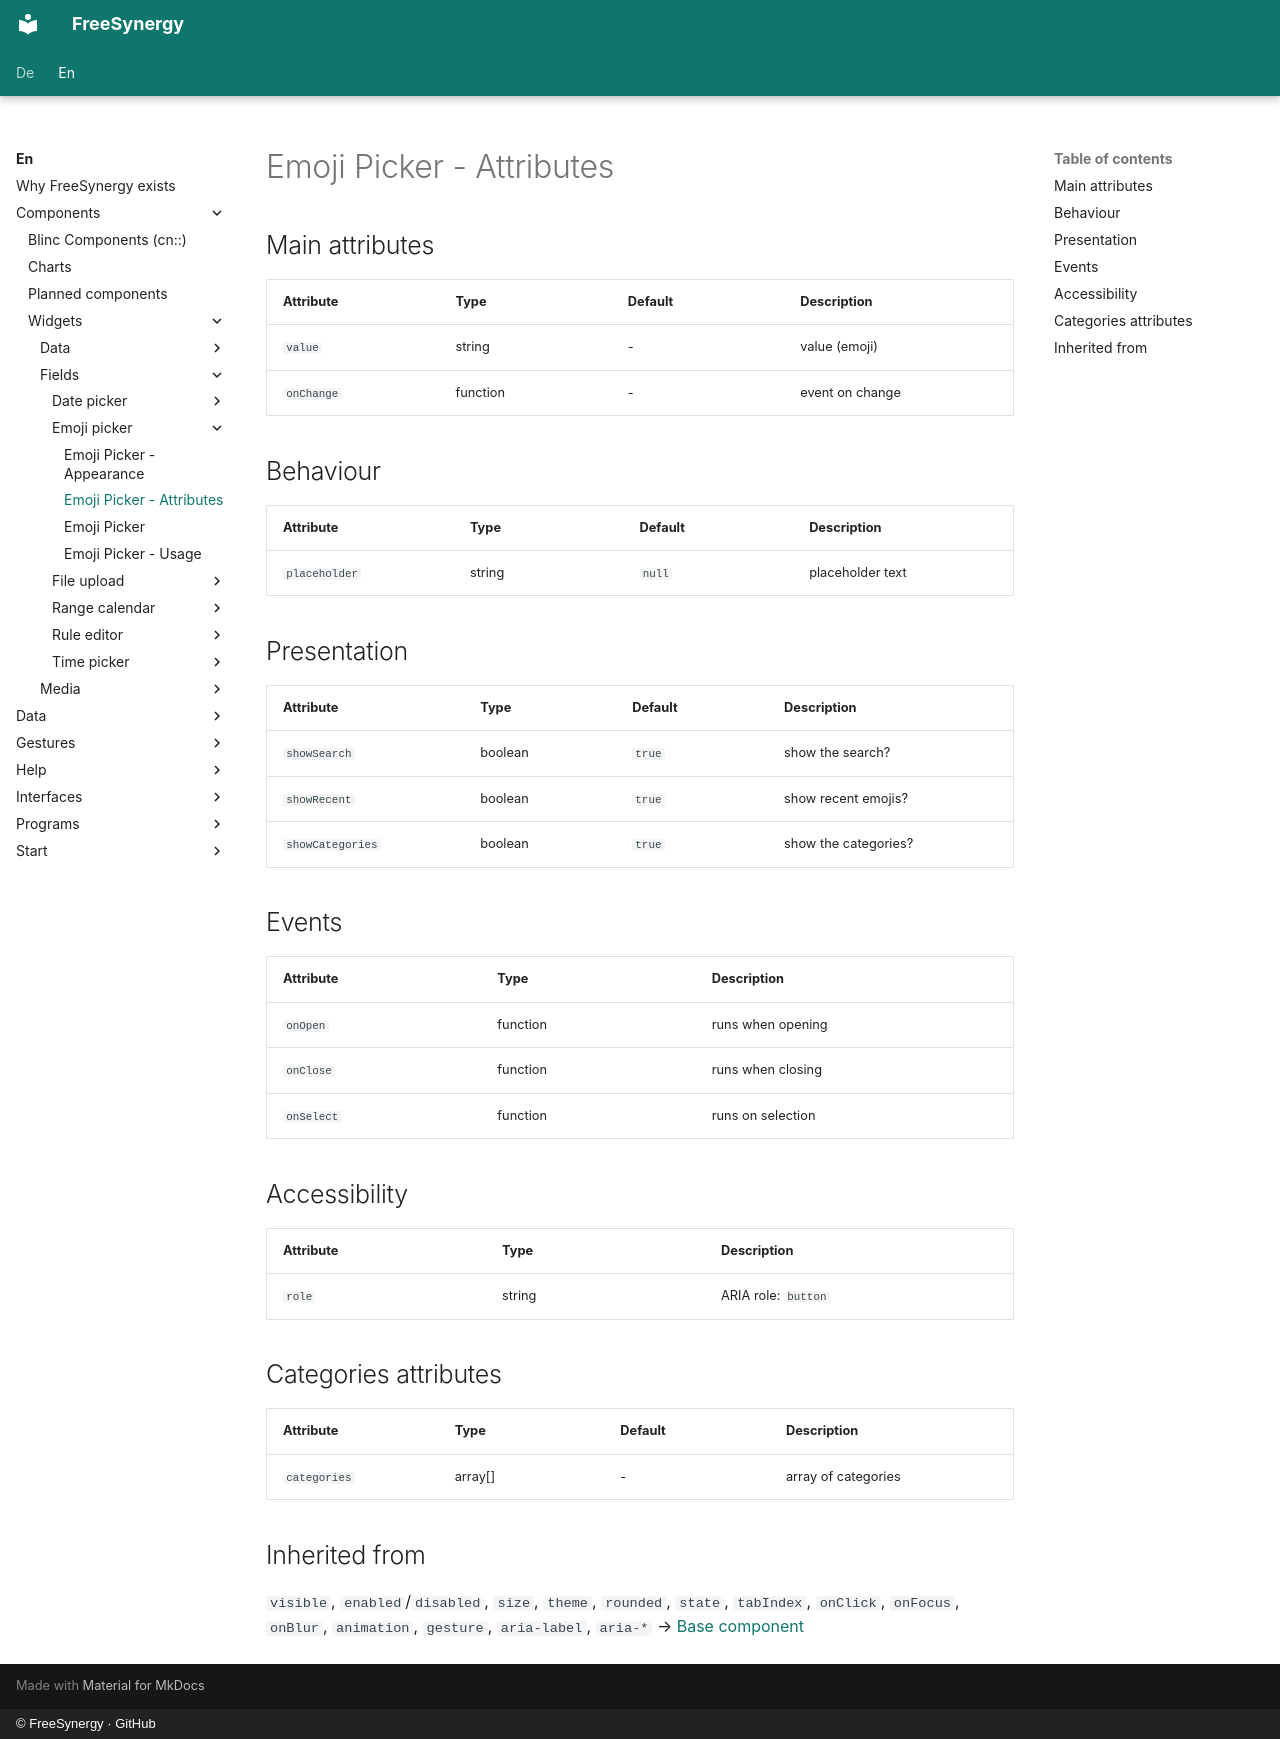

repository: FreeSynergy/fs-documentation · page: en/components/widgets/fields/emoji-picker/attributes/index.html · generator: mkdocs · copyright: © FreeSynergy · GitHub

# Emoji Picker - Attributes

## Main attributes

| Attribute | Type | Default | Description |
|-----------|------|---------|-------------|
| `value` | string | - | value (emoji) |
| `onChange` | function | - | event on change |

## Behaviour

| Attribute | Type | Default | Description |
|---|---|---|---|
| `placeholder` | string | `null` | placeholder text |

## Presentation

| Attribute | Type | Default | Description |
|---|---|---|---|
| `showSearch` | boolean | `true` | show the search? |
| `showRecent` | boolean | `true` | show recent emojis? |
| `showCategories` | boolean | `true` | show the categories? |

## Events

| Attribute | Type | Description |
|-----------|------|-------------|
| `onOpen` | function | runs when opening |
| `onClose` | function | runs when closing |
| `onSelect` | function | runs on selection |

## Accessibility

| Attribute | Type | Description |
|-----------|------|-------------|
| `role` | string | ARIA role: `button` |

## Categories attributes

| Attribute | Type | Default | Description |
|---|---|---|---|
| `categories` | array[] | - | array of categories |

## Inherited from

`visible`, `enabled`/`disabled`, `size`, `theme`, `rounded`, `state`,
`tabIndex`, `onClick`, `onFocus`, `onBlur`, `animation`, `gesture`,
`aria-label`, `aria-*` → [Base component](../../../primitives/basics/base.md)
